Dataset: converted_dataset (GitHub, julkaswieta/coffee-defects). Classes: defect, longberry, peaberry, premium.

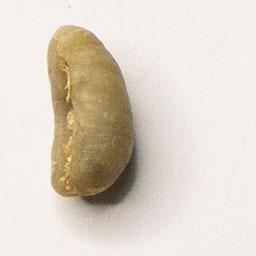
Label: longberry

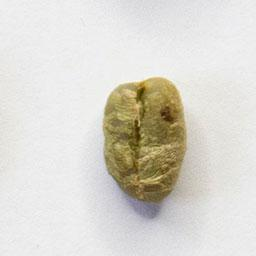
Label: peaberry

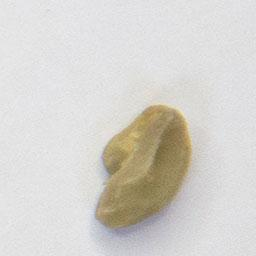
Label: defect

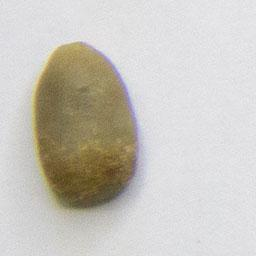
Label: longberry

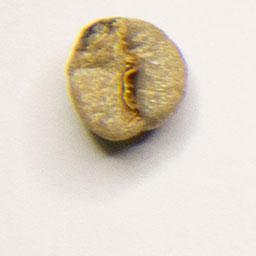
Label: defect

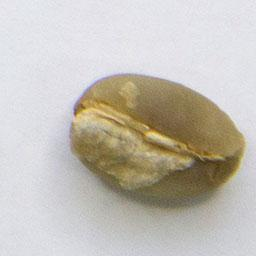
Label: premium
